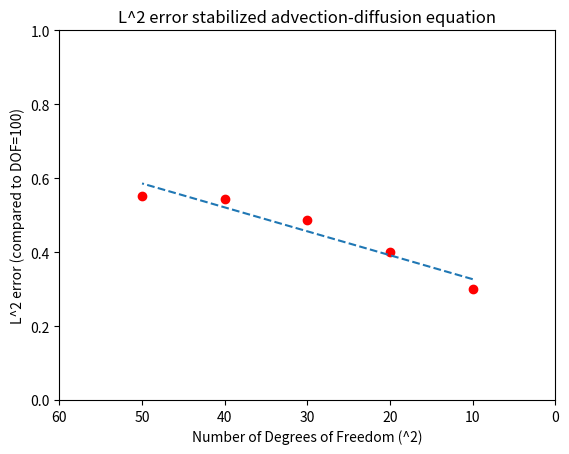

This chart was generated by the following Python code: (Note: this script raises an exception after producing the figure.)
##Convergence study for the stabilized adv-diffusion. Values from MOOSE

import matplotlib.pyplot as plt
import numpy as np
# x by x grids
P_1 = 100 # Reference value for L^2 norms
P_2 = 50
P_3 = 10
P_4 = 20
P_5 = 30
P_6 = 40

E_12 = 0.553022
E_13 = 0.3006194
E_14 = 3.995657*10**-1
E_15 = 0.4858466
E_16 = 0.542456

x = [P_2,P_3,P_4,P_5,P_6]
y = [E_12,E_13,E_14,E_15,E_16]

plt.plot(x,y,'ro')
plt.axis([60,0,0,1.0])
plt.plot(np.unique(x), np.poly1d(np.polyfit(x, y, 1))(np.unique(x)),'--') ##plot line best fit

plt.title('L^2 error stabilized advection-diffusion equation')
plt.xlabel('Number of Degrees of Freedom (^2)')
plt.ylabel('L^2 error (compared to DOF=100)')
#plt.show()
plt.savefig('/Users/<user>/Documents/Grad/Duke_courses/Math/530_FEM/Final/Write-up/L^2_error_stabilized.pdf')
plt.close()
##now for the non stabilized
P_1 = 100 # Reference value for L^2 norms
P_2 = 50
P_3 = 10
P_4 = 20
P_5 = 30
P_6 = 40

E_12 = 9.690529e-03
E_13 = 0
E_14 = 4.561869e-02
E_15 = 2.358355e-02
E_16 = 1.405533e-02

x = [P_2,P_4,P_5,P_6]
y = [E_12,E_14,E_15,E_16]

plt.plot(x,y,'ro')
plt.axis([60,0,0,1.0])
plt.plot(np.unique(x), np.poly1d(np.polyfit(x, y, 1))(np.unique(x)),'--') ##plot line best fit

plt.title('L^2 error non-stabilized advection-diffusion equation')
plt.xlabel('Number of Degrees of Freedom (^2)')
plt.ylabel('L^2 error (compared to DOF=100)')
#plt.show()
plt.savefig('/Users/<user>/Documents/Grad/Duke_courses/Math/530_FEM/Final/Write-up/L^2_error_nonstabilized.pdf')

